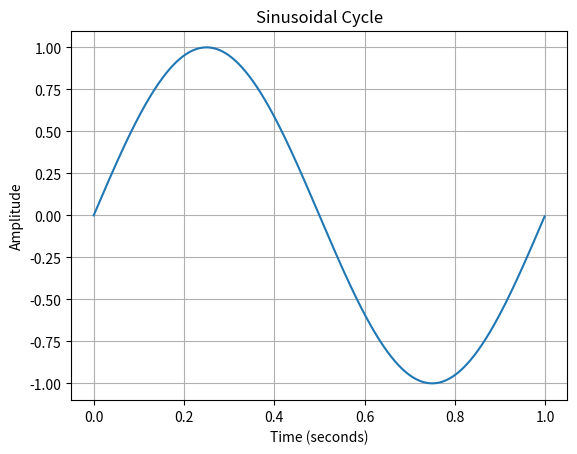

The script that saved this image:
import numpy as np
import matplotlib.pyplot as plt

# Generate time values from 0 to 1 second with a small time step
timestep=1000
begin_time = 0
end_time = 1

t = np.linspace(begin_time, end_time, timestep, endpoint=False)

# Create a complete sinusoidal cycle with a frequency of 1 Hertz
sinusoid = np.sin(2 * np.pi * 1 * t)

# Plot the sinusoidal cycle
plt.plot(t, sinusoid)
plt.title('Sinusoidal Cycle')
plt.xlabel('Time (seconds)')
plt.ylabel('Amplitude')
plt.grid(True)
plt.show()